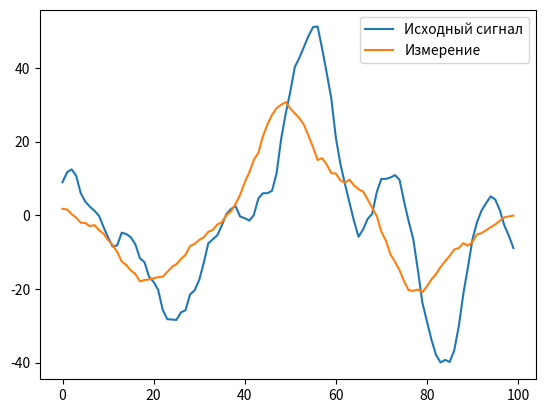
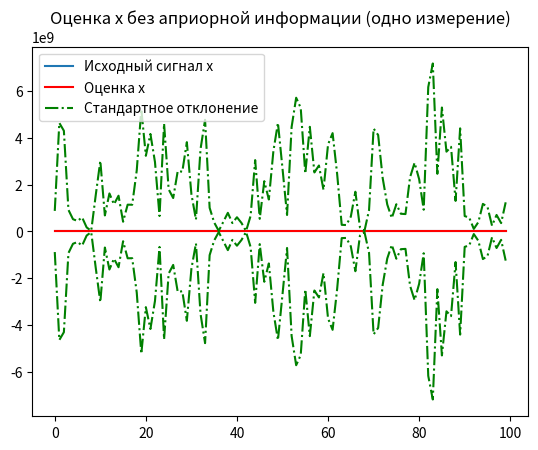

Python code for these plots, in order:
import numpy as np
from matplotlib import pyplot as plt
from scipy.linalg import toeplitz
from numpy.linalg import inv

M = 100 # размерность x
K = 10
std = 0.5
# d - ширина PSF
# PSF - Point spread function (функция рассеяния точки)

def PSF(i):
  if i == 0:
    d = 10; al = -d; ar = d; a = np.ones(ar-al+1); # Rectangular Profile
  elif i == 1:
    d = 10; al = -d; ar = d; a = (d+1)*np.ones(ar-al+1) - abs(np.linspace(al,ar,2*d+1)); # Triangular Profile
  elif i == 2:
    d = 10; al = -d; ar = d; a = np.linspace(al,ar,2*d+1)**2; # Parabolic Profile
  elif i == 3:
    d = 10; al = -d; ar = d; a = np.exp(-np.linspace(al,ar,2*d+1)**2/(2*(d/3)**2)); # Gaussian Profile
  elif i == 4:
    d = 20; al = 0; ar = d; a = np.exp(-(np.linspace(al,ar,2*d+1))/(d/4)); # Exponential (asymmetric) Profile
  else:
   d = 10; al = -d; ar = d; a = np.random.randn(ar-al+1); # Random Profile
  return a/np.sum(a), ar, al

def matr_A(M, ar, al, a):
    N = M + ar-al # размерность y
    A = np.zeros([N,M]) # Matrix A determined by PSF a
    for j in range(M):
        for i in range(ar-al):
            A[j+i,j] = a[i]
    return A,N

#PSF generation
# 0 - rectangular, 1 - triangular, 2 - parabolic, 3 - gaussian, 4 - exponential, else - random
a, ar, al = PSF(4)
#fig, ax3 = plt.subplots()
#ax3.plot(a)
#ax3.set_title('Нормированный PSF')

# 1)
S = std*np.eye(M+ar-al) # Стандартное отклонение "белого шума" 
mu = np.random.randn(M,1) # "белый шум"
#fig, ax = plt.subplots()
#ax.plot(mu)
#ax.set_title('Белый шум')

b0 = np.arange(9, 0, -1)
b = np.hstack((b0, np.zeros(M-len(b0))))
B = toeplitz(b)  # Симметричная матрица Тёплица с "треугольным" профилем
F = B@np.transpose(B) # Ковариационная матрица x Dx=F
x = B@mu

A, N = matr_A(M, ar, al, a)
y = A@x + S@np.random.randn(N,1) # измерение
#fig, ax4 = plt.subplots()
#grid = abs((len(x)-len(y))//2)
#ax4.plot(x, label = 'Исходный сигнал')
#ax4.plot(y[grid:-grid], label = 'Измерение')
#ax4.legend()

# 2)
mu_1 = np.random.randn(M,1) # "белый шум"

phi = B@mu_1
psi = A@phi + S@np.random.randn(N,1) # измерение
fig, ax4 = plt.subplots()
grid = abs((len(phi)-len(psi))//2)
ax4.plot(phi, label = 'Исходный сигнал')
ax4.plot(psi[grid:-grid], label = 'Измерение')
ax4.legend()

# Каноническая калибровочная информация (G, H)
G = psi@np.transpose(phi)
H = phi@np.transpose(phi)

# 3)
A0 = G@inv(H)
alpha = np.trace(inv(H)@F)
J = alpha*S
Q = (alpha+1)*inv(np.transpose(A0)@inv(S)@A0 + inv(F))
x_est = Q@np.transpose(A0)@inv((alpha+1)*S)@y
sigma_est = np.sqrt(np.diag(Q))

fig, ax5 = plt.subplots()
ax5.plot(x, label = 'Исходный сигнал x')
ax5.plot(x_est, label = 'Оценка x', color = 'red')
ax5.plot(x_est.squeeze() + sigma_est, '-.', label = 'Стандартное отклонение', color = 'green')
ax5.plot(x_est.squeeze() - sigma_est, '-.', color = 'green')
ax5.set_title('Оценка x без априорной информации (одно измерение)')
ax5.legend()
